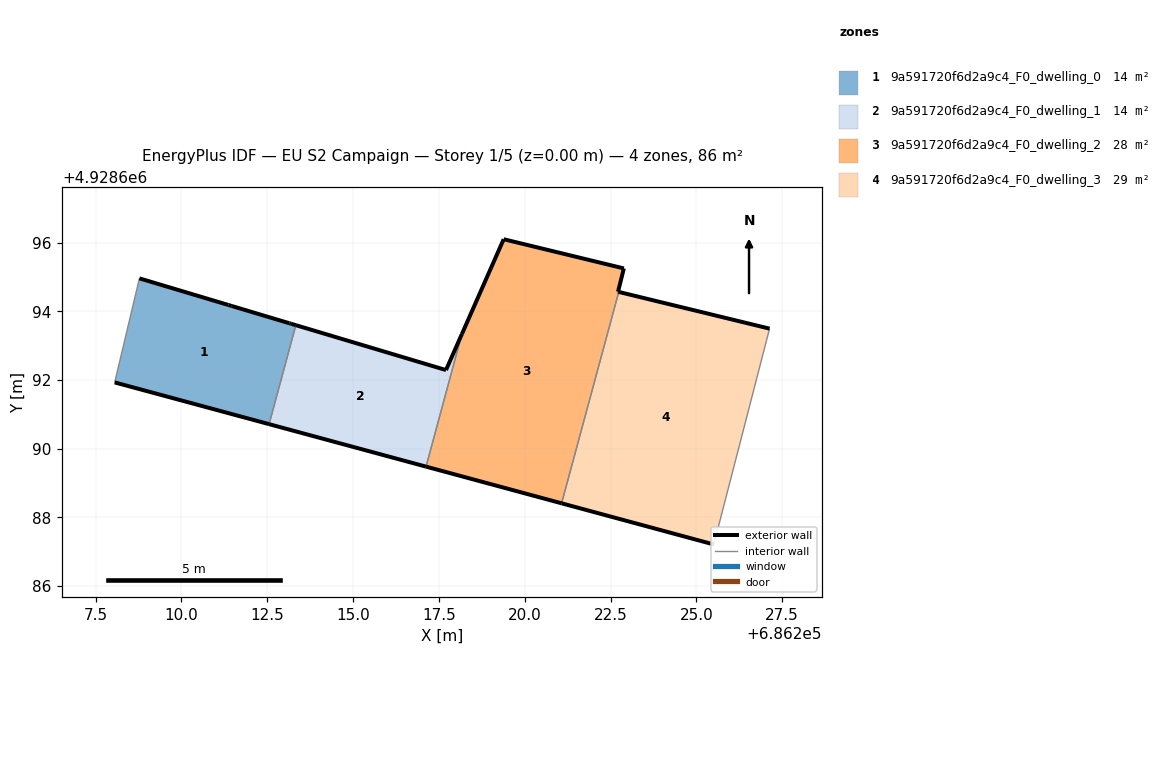
=== STOREY PLAN SPEC (per zone: floor XY polygon, exterior-wall plan segments, windows/doors) ===
zone 1: 9a591720f6d2a9c4_F0_dwelling_0  (14.3 m²)
  floor: (686212.56, 4928690.72) (686213.33, 4928693.60) (686213.19, 4928693.64) (686213.14, 4928693.66) (686211.47, 4928694.16) (686211.37, 4928694.19) (686208.78, 4928694.96) (686208.06, 4928691.93)
  exterior wall: (686208.78, 4928694.96) – (686211.37, 4928694.19)  [2.7 m]
  exterior wall: (686211.37, 4928694.19) – (686211.47, 4928694.16)  [0.1 m]
  exterior wall: (686211.47, 4928694.16) – (686213.14, 4928693.66)  [1.8 m]
  exterior wall: (686213.14, 4928693.66) – (686213.19, 4928693.64)  [0.1 m]
  exterior wall: (686213.19, 4928693.64) – (686213.33, 4928693.60)  [0.1 m]
  exterior wall: (686212.56, 4928690.72) – (686208.06, 4928691.93)  [4.7 m]
  interior walls: 2
zone 2: 9a591720f6d2a9c4_F0_dwelling_1  (13.9 m²)
  floor: (686217.13, 4928689.48) (686218.17, 4928693.34) (686217.71, 4928692.29) (686213.33, 4928693.60) (686212.56, 4928690.72)
  exterior wall: (686217.13, 4928689.48) – (686212.56, 4928690.72)  [4.7 m]
  exterior wall: (686213.33, 4928693.60) – (686217.71, 4928692.29)  [4.6 m]
  exterior wall: (686217.71, 4928692.29) – (686218.17, 4928693.34)  [1.1 m]
  interior walls: 2
zone 3: 9a591720f6d2a9c4_F0_dwelling_2  (28.0 m²)
  floor: (686221.07, 4928688.41) (686222.74, 4928694.57) (686222.72, 4928694.57) (686222.89, 4928695.25) (686219.39, 4928696.10) (686218.17, 4928693.34) (686217.13, 4928689.48)
  exterior wall: (686219.39, 4928696.10) – (686222.89, 4928695.25)  [3.6 m]
  exterior wall: (686222.89, 4928695.25) – (686222.72, 4928694.57)  [0.7 m]
  exterior wall: (686222.72, 4928694.57) – (686222.74, 4928694.57)  [0.0 m]
  exterior wall: (686221.07, 4928688.41) – (686217.13, 4928689.48)  [4.1 m]
  exterior wall: (686218.17, 4928693.34) – (686219.39, 4928696.10)  [3.0 m]
  interior walls: 2
zone 4: 9a591720f6d2a9c4_F0_dwelling_3  (29.3 m²)
  floor: (686225.51, 4928687.21) (686227.13, 4928693.50) (686222.74, 4928694.57) (686221.07, 4928688.41)
  exterior wall: (686225.51, 4928687.21) – (686221.07, 4928688.41)  [4.6 m]
  exterior wall: (686222.74, 4928694.57) – (686227.13, 4928693.50)  [4.5 m]
  interior walls: 2

=== DERIVED (storey summary) ===
Building: EU S2 Campaign
Storey: 1 of 5  (floor level z = 0.00 m)
Storey gross floor area: 85.7 m²
Zones on this storey: 4
  - 9a591720f6d2a9c4_F0_dwelling_0: floor 14.3 m²; exterior wall 9.4 m (28.2 m²); WWR 0.0%
  - 9a591720f6d2a9c4_F0_dwelling_1: floor 13.9 m²; exterior wall 10.4 m (31.3 m²); WWR 0.0%
  - 9a591720f6d2a9c4_F0_dwelling_2: floor 28.0 m²; exterior wall 11.4 m (34.3 m²); WWR 0.0%
  - 9a591720f6d2a9c4_F0_dwelling_3: floor 29.3 m²; exterior wall 9.1 m (27.3 m²); WWR 0.0%
Zone adjacency (shared interzone walls):
  - 9a591720f6d2a9c4_F0_dwelling_0 ↔ 9a591720f6d2a9c4_F0_dwelling_1
  - 9a591720f6d2a9c4_F0_dwelling_1 ↔ 9a591720f6d2a9c4_F0_dwelling_2
  - 9a591720f6d2a9c4_F0_dwelling_2 ↔ 9a591720f6d2a9c4_F0_dwelling_3